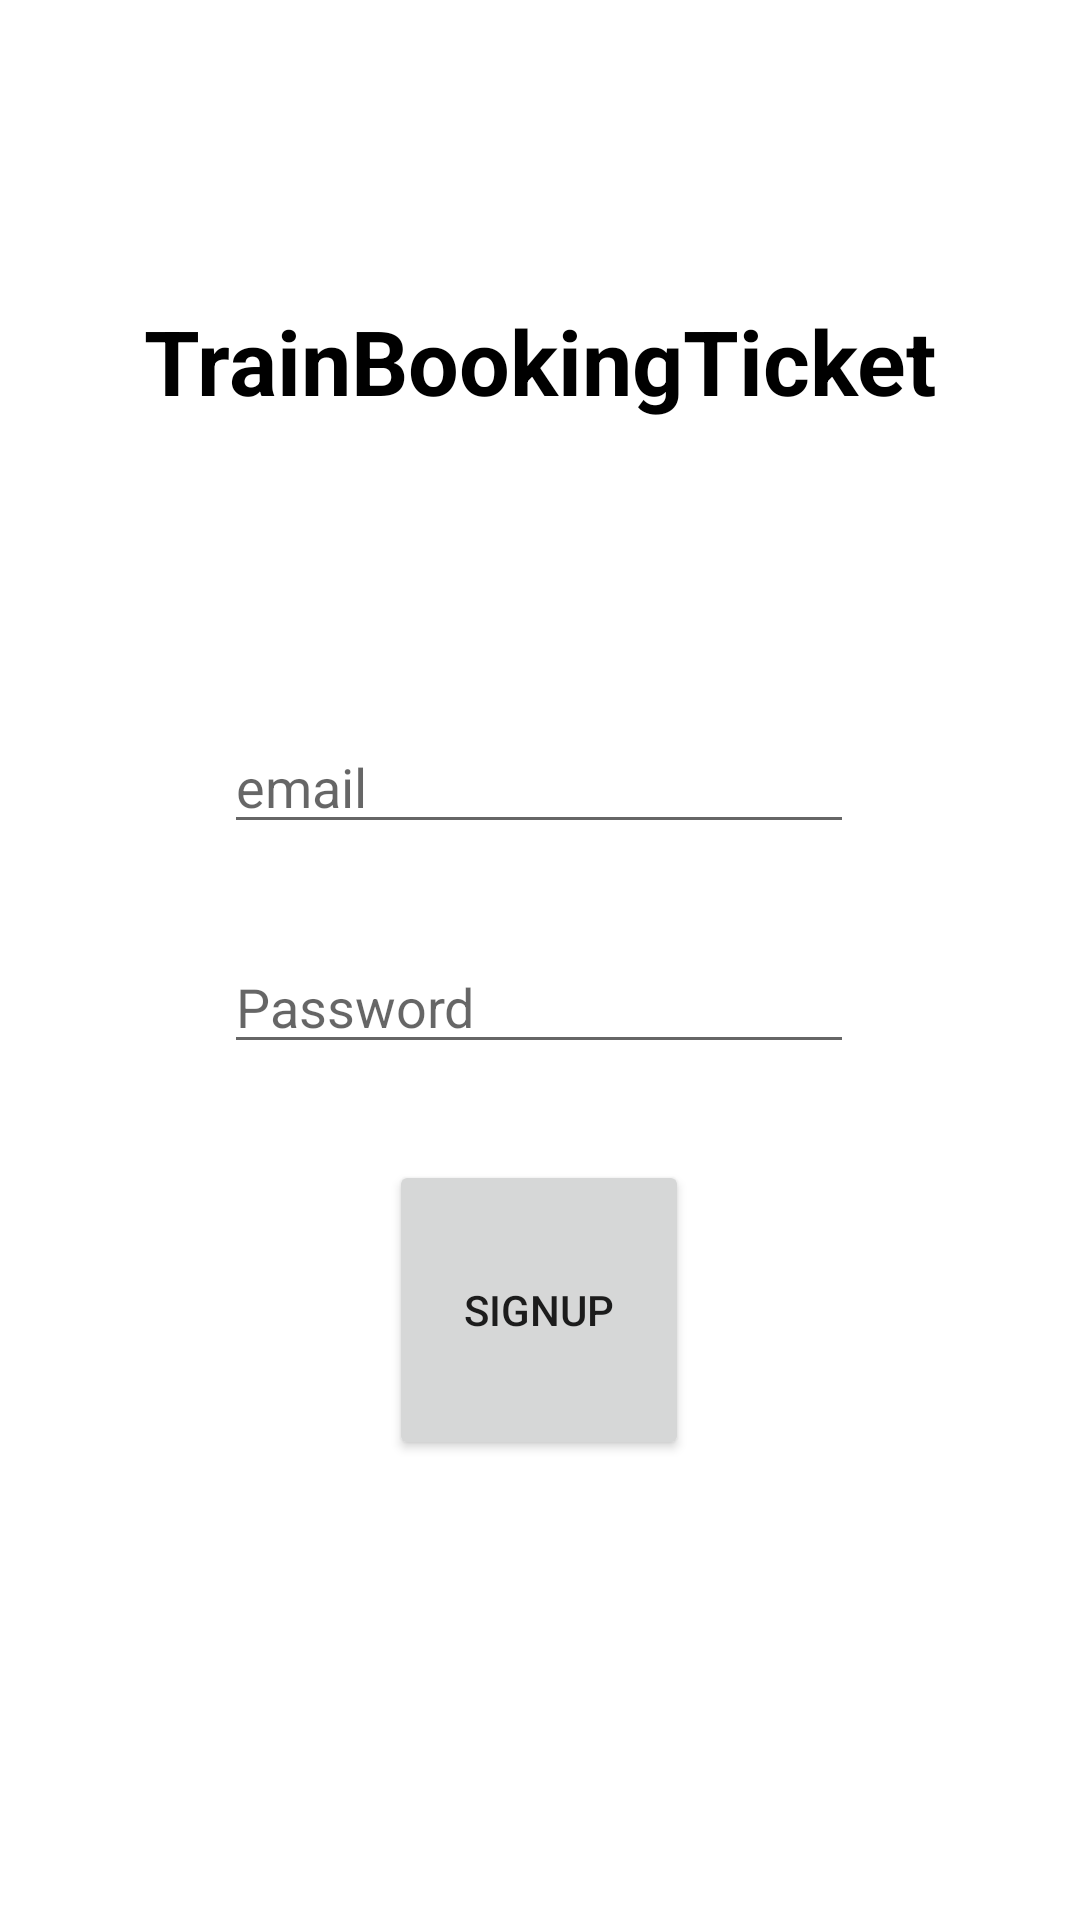

Android layout source for this screen:
<!-- AndroidManifest.xml: application theme Theme.BookTrainTicket -->
<!-- res/layout/activity_sign_up.xml -->
<?xml version="1.0" encoding="utf-8"?>
<androidx.constraintlayout.widget.ConstraintLayout xmlns:android="http://schemas.android.com/apk/res/android"
    xmlns:app="http://schemas.android.com/apk/res-auto"
    xmlns:tools="http://schemas.android.com/tools"
    android:layout_width="match_parent"
    android:layout_height="match_parent"
    tools:context=".SignUpActivity">

    <TextView
        android:id="@+id/textView6"
        android:layout_width="wrap_content"
        android:layout_height="wrap_content"
        android:layout_marginTop="100dp"
        android:text="TrainBookingTicket"
        android:textColor="@color/black"
        android:textStyle="bold"
        android:textSize="30sp"
        app:layout_constraintEnd_toEndOf="parent"
        app:layout_constraintStart_toStartOf="parent"
        app:layout_constraintTop_toTopOf="parent" />

    <EditText
        android:id="@+id/emailSignup"
        android:layout_width="wrap_content"
        android:layout_height="wrap_content"
        android:layout_marginTop="240dp"
        android:ems="10"
        android:inputType="textPersonName"
        android:hint="email"
        app:layout_constraintEnd_toEndOf="parent"
        app:layout_constraintHorizontal_bias="0.497"
        app:layout_constraintStart_toStartOf="parent"
        app:layout_constraintTop_toTopOf="parent" />

    <EditText
        android:id="@+id/passwordSignup"
        android:layout_width="wrap_content"
        android:layout_height="wrap_content"
        android:layout_marginTop="32dp"
        android:ems="10"
        android:inputType="textWebPassword"
        android:hint="Password"
        app:layout_constraintEnd_toEndOf="@+id/emailSignup"
        app:layout_constraintStart_toStartOf="@+id/emailSignup"
        app:layout_constraintTop_toBottomOf="@+id/emailSignup" />

    <Button
        android:id="@+id/signupBtn"
        android:layout_width="100dp"
        android:layout_height="100dp"
        android:layout_marginTop="32dp"
        android:text="Signup"
        app:layout_constraintEnd_toEndOf="@+id/passwordSignup"
        app:layout_constraintStart_toStartOf="@+id/passwordSignup"
        app:layout_constraintTop_toBottomOf="@+id/passwordSignup" />

</androidx.constraintlayout.widget.ConstraintLayout>
<!-- resources referenced by this layout -->
<resources>
  <style name="Theme.BookTrainTicket" parent="Theme.MaterialComponents.DayNight.DarkActionBar">
          
          <item name="colorPrimary">@color/purple_500</item>
          <item name="colorPrimaryVariant">@color/purple_700</item>
          <item name="colorOnPrimary">@color/white</item>
          
          <item name="colorSecondary">@color/teal_200</item>
          <item name="colorSecondaryVariant">@color/teal_700</item>
          <item name="colorOnSecondary">@color/black</item>
          
          <item name="android:statusBarColor" tools:targetApi="l">?attr/colorPrimaryVariant</item>
          
      </style>
  <!-- not gathered from this repository: default colours our renderer supplied (Android Studio template values) -->
  <color name="purple_500">#FF6200EE</color>
  <color name="purple_700">#FF3700B3</color>
  <color name="teal_200">#FF03DAC5</color>
  <color name="teal_700">#FF018786</color>
  <color name="black">#FF000000</color>
  <color name="white">#FFFFFFFF</color>
</resources>
